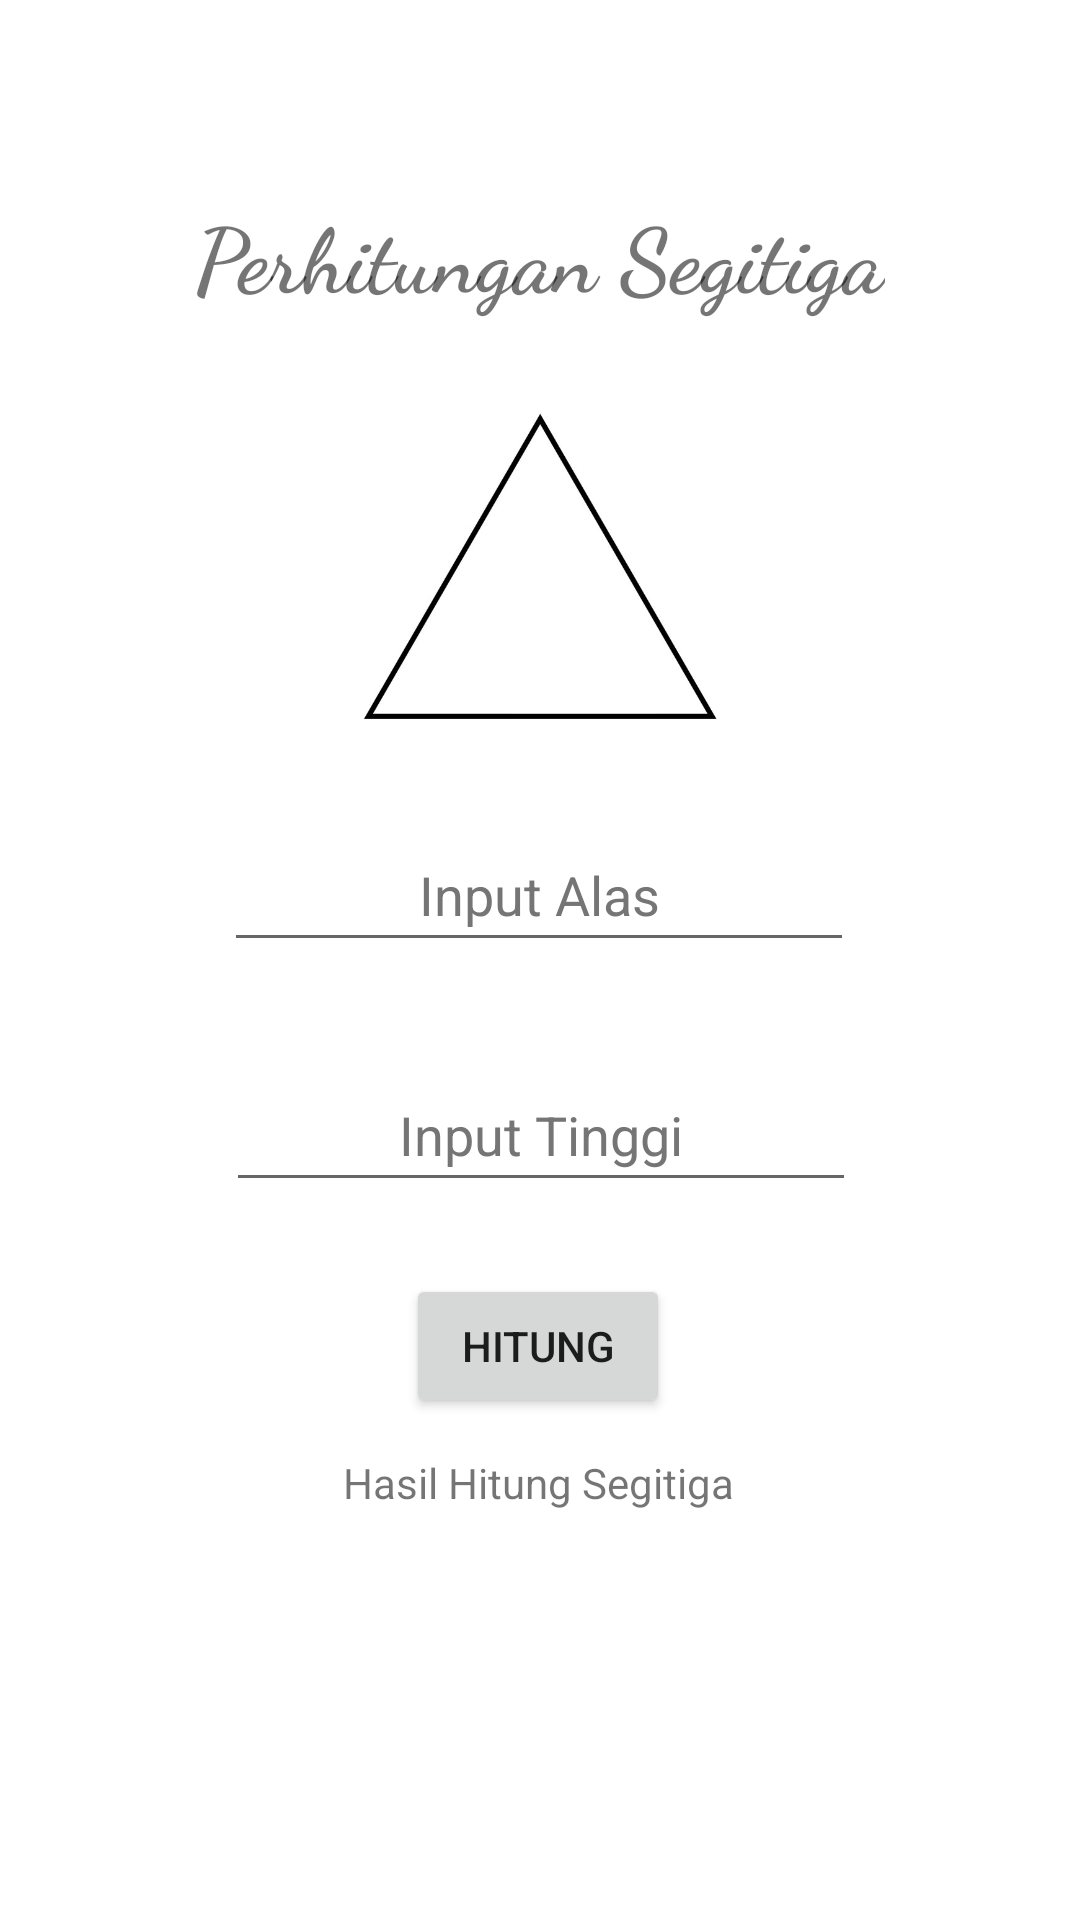

Reconstruct the res/layout file that produces this screen, plus the resources it refers to.
<!-- AndroidManifest.xml: application theme Theme.KalkulatorBidangDatar -->
<!-- res/layout/activity_segitiga.xml -->
<?xml version="1.0" encoding="utf-8"?>
<androidx.constraintlayout.widget.ConstraintLayout xmlns:android="http://schemas.android.com/apk/res/android"
    xmlns:app="http://schemas.android.com/apk/res-auto"
    xmlns:tools="http://schemas.android.com/tools"
    android:layout_width="match_parent"
    android:layout_height="match_parent"
    android:paddingStart="10dp"
    android:paddingEnd="10dp"
    tools:context=".Persegi">

    <TextView
        android:id="@+id/textView2"
        android:layout_width="wrap_content"
        android:layout_height="wrap_content"
        android:layout_marginTop="64dp"
        android:text="@string/perhitungan_segitiga"
        android:textSize="30sp"
        android:textStyle="bold"
        android:fontFamily="cursive"
        app:layout_constraintEnd_toEndOf="parent"
        app:layout_constraintHorizontal_bias="0.498"
        app:layout_constraintStart_toStartOf="parent"
        app:layout_constraintTop_toTopOf="parent" />

    <EditText
        android:id="@+id/alas"
        android:layout_width="wrap_content"
        android:layout_height="wrap_content"
        android:layout_marginTop="20dp"
        android:autofillHints=""
        android:ems="10"
        android:hint="@string/input_alas"
        android:inputType="number"
        android:minHeight="48dp"
        android:textAlignment="center"
        android:textColorHint="#757575"
        app:layout_constraintEnd_toEndOf="parent"
        app:layout_constraintHorizontal_bias="0.497"
        app:layout_constraintStart_toStartOf="parent"
        app:layout_constraintTop_toBottomOf="@+id/imageView3" />

    <EditText
        android:id="@+id/tinggi"
        android:layout_width="wrap_content"
        android:layout_height="wrap_content"
        android:layout_marginTop="32dp"
        android:ems="10"
        android:hint="@string/input_tinggi"
        android:inputType="number"
        android:minHeight="48dp"
        android:textAlignment="center"
        android:textColorHint="#757575"
        app:layout_constraintEnd_toEndOf="parent"
        app:layout_constraintHorizontal_bias="0.502"
        app:layout_constraintStart_toStartOf="parent"
        app:layout_constraintTop_toBottomOf="@+id/alas"
        android:autofillHints="" />

    <Button
        android:id="@+id/hitung"
        android:layout_width="wrap_content"
        android:layout_height="wrap_content"
        android:layout_marginTop="24dp"
        android:text="@string/hitung"
        app:layout_constraintEnd_toEndOf="parent"
        app:layout_constraintHorizontal_bias="0.498"
        app:layout_constraintStart_toStartOf="parent"
        app:layout_constraintTop_toBottomOf="@+id/tinggi" />

    <TextView
        android:id="@+id/hasilhitungluas"
        android:layout_width="wrap_content"
        android:layout_height="wrap_content"
        android:layout_marginTop="30dp"
        app:layout_constraintEnd_toEndOf="parent"
        app:layout_constraintHorizontal_bias="0.498"
        app:layout_constraintStart_toStartOf="parent"
        app:layout_constraintTop_toBottomOf="@+id/textView5" />

    <TextView
        android:id="@+id/hasilhitungkeliling"
        android:layout_width="wrap_content"
        android:layout_height="wrap_content"
        android:layout_marginTop="20dp"
        app:layout_constraintEnd_toEndOf="parent"
        app:layout_constraintStart_toStartOf="parent"
        app:layout_constraintTop_toBottomOf="@+id/hasilhitungluas" />

    <TextView
        android:id="@+id/textView5"
        android:layout_width="wrap_content"
        android:layout_height="wrap_content"
        android:layout_marginTop="12dp"
        android:text="@string/hasil_hitung_segitiga"
        app:layout_constraintEnd_toEndOf="parent"
        app:layout_constraintHorizontal_bias="0.498"
        app:layout_constraintStart_toStartOf="parent"
        app:layout_constraintTop_toBottomOf="@+id/hitung" />

    <ImageView
        android:id="@+id/imageView3"
        android:layout_width="124dp"
        android:layout_height="127dp"
        android:layout_marginTop="20dp"
        app:layout_constraintEnd_toEndOf="parent"
        app:layout_constraintStart_toStartOf="parent"
        app:layout_constraintTop_toBottomOf="@+id/textView2"
        app:srcCompat="@drawable/segitiga"
        android:contentDescription="@string/segitiga" />

</androidx.constraintlayout.widget.ConstraintLayout>
<!-- resources referenced by this layout -->
<resources>
  <!-- drawable segitiga: png bitmap (drawable-v24, 15697 bytes) -->
  <string name="hasil_hitung_segitiga">Hasil Hitung Segitiga</string>
  <string name="hitung">Hitung</string>
  <string name="input_alas">Input Alas</string>
  <string name="input_tinggi">Input Tinggi</string>
  <string name="perhitungan_segitiga">Perhitungan Segitiga</string>
  <string name="segitiga">Segitiga</string>
  <style name="Theme.KalkulatorBidangDatar" parent="Theme.MaterialComponents.DayNight.DarkActionBar">
          
          <item name="colorPrimary">#3700B3</item>
          <item name="colorPrimaryVariant">@color/purple_700</item>
          <item name="colorOnPrimary">@color/white</item>
          
          <item name="colorSecondary">@color/teal_200</item>
          <item name="colorSecondaryVariant">@color/teal_700</item>
          <item name="colorOnSecondary">@color/black</item>
          
          <item name="android:statusBarColor" tools:targetApi="l">?attr/colorPrimaryVariant</item>
          
      </style>
  <!-- not gathered from this repository: default colours our renderer supplied (Android Studio template values) -->
  <color name="purple_700">#FF3700B3</color>
  <color name="teal_200">#FF03DAC5</color>
  <color name="teal_700">#FF018786</color>
  <color name="black">#FF000000</color>
  <color name="white">#FFFFFFFF</color>
</resources>
